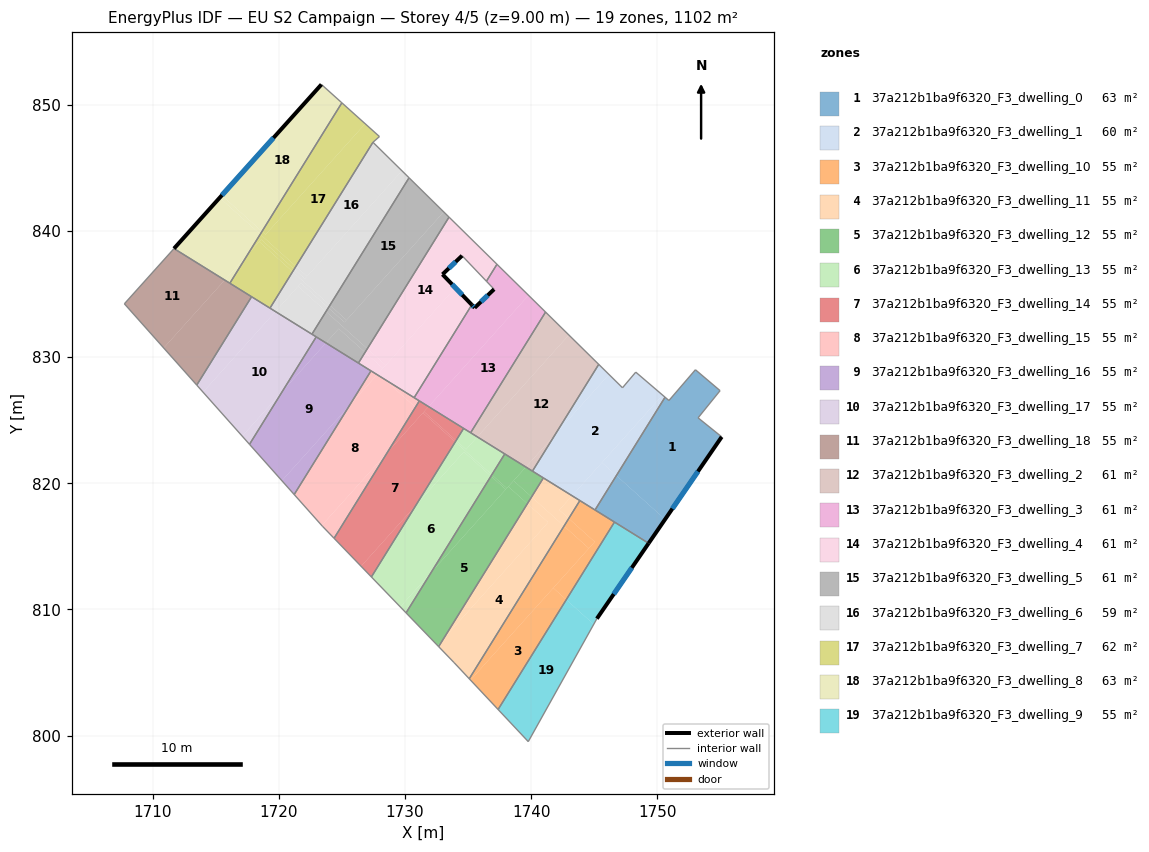
=== STOREY PLAN SPEC (per zone: floor XY polygon, exterior-wall plan segments, windows/doors) ===
zone 1: 37a212b1ba9f6320_F3_dwelling_0  (62.5 m²)
  floor: (1754.98, 827.34) (1753.23, 825.18) (1755.10, 823.68) (1750.61, 817.14) (1746.76, 820.61) (1750.61, 826.82) (1750.92, 826.56) (1753.02, 829.00)
  floor: (1750.61, 817.14) (1749.31, 815.24) (1745.06, 817.88) (1746.76, 820.61)
  exterior wall: (1749.31, 815.24) – (1755.10, 823.68)  [10.2 m]
    window: (1751.20, 817.98) – (1753.22, 820.93)  [3.8 m²]
  interior walls: 8
zone 2: 37a212b1ba9f6320_F3_dwelling_1  (59.9 m²)
  floor: (1750.41, 826.99) (1743.24, 819.01) (1740.10, 820.96) (1741.92, 823.89) (1746.17, 828.62) (1747.24, 827.57) (1748.29, 828.81)
  floor: (1750.61, 826.82) (1746.76, 820.61) (1745.61, 821.64) (1750.41, 826.99)
  floor: (1746.17, 828.62) (1741.92, 823.89) (1745.36, 829.42)
  floor: (1746.76, 820.61) (1745.06, 817.88) (1743.24, 819.01) (1745.61, 821.64)
  interior walls: 8
zone 3: 37a212b1ba9f6320_F3_dwelling_10  (55.1 m²)
  floor: (1746.60, 816.92) (1742.78, 810.77) (1741.75, 811.70) (1745.04, 815.36) (1742.98, 817.21) (1743.86, 818.63)
  floor: (1742.78, 810.77) (1737.38, 802.07) (1735.19, 804.39) (1741.75, 811.70)
  floor: (1744.57, 814.84) (1735.19, 804.39) (1735.09, 804.50) (1742.61, 816.61)
  floor: (1745.04, 815.36) (1744.57, 814.84) (1742.61, 816.61) (1742.98, 817.21)
  interior walls: 5
zone 4: 37a212b1ba9f6320_F3_dwelling_11  (55.1 m²)
  floor: (1742.61, 816.61) (1735.09, 804.50) (1733.91, 805.77) (1733.89, 805.79) (1732.67, 807.05) (1733.03, 807.64) (1741.35, 816.90) (1739.70, 818.38) (1740.03, 818.92)
  floor: (1743.24, 819.01) (1742.23, 817.88) (1742.98, 817.21) (1742.61, 816.61) (1740.03, 818.92) (1740.97, 820.42)
  floor: (1741.35, 816.90) (1733.03, 807.64) (1739.70, 818.38)
  floor: (1743.86, 818.63) (1742.98, 817.21) (1742.23, 817.88) (1743.24, 819.01)
  interior walls: 5
zone 5: 37a212b1ba9f6320_F3_dwelling_12  (55.1 m²)
  floor: (1739.70, 818.38) (1733.03, 807.64) (1732.58, 807.14) (1730.08, 809.72) (1732.08, 812.94) (1738.19, 819.74)
  floor: (1740.03, 818.92) (1739.70, 818.38) (1738.19, 819.74) (1738.60, 820.20)
  floor: (1733.03, 807.64) (1732.67, 807.05) (1732.58, 807.14)
  floor: (1737.98, 819.51) (1732.08, 812.94) (1736.81, 820.56)
  floor: (1738.07, 819.61) (1737.98, 819.51) (1736.81, 820.56) (1736.88, 820.67)
  floor: (1740.97, 820.42) (1740.03, 818.92) (1738.60, 820.20) (1739.58, 821.28)
  floor: (1739.58, 821.28) (1738.07, 819.61) (1736.88, 820.67) (1737.91, 822.32)
  interior walls: 5
zone 6: 37a212b1ba9f6320_F3_dwelling_13  (55.1 m²)
  floor: (1736.81, 820.56) (1732.08, 812.94) (1729.62, 810.20) (1727.33, 812.57) (1730.86, 818.25) (1734.67, 822.49)
  floor: (1732.08, 812.94) (1730.08, 809.72) (1729.62, 810.20)
  floor: (1734.67, 822.49) (1730.86, 818.25) (1733.98, 823.28) (1736.88, 820.67) (1736.81, 820.56)
  floor: (1737.91, 822.32) (1736.88, 820.67) (1733.98, 823.28) (1734.05, 823.39) (1734.84, 822.68) (1735.73, 823.67)
  floor: (1735.73, 823.67) (1734.84, 822.68) (1734.05, 823.39) (1734.65, 824.35)
  interior walls: 5
zone 7: 37a212b1ba9f6320_F3_dwelling_14  (55.1 m²)
  floor: (1733.98, 823.28) (1730.86, 818.25) (1726.52, 813.42) (1724.38, 815.64) (1728.60, 822.44) (1731.42, 825.58)
  floor: (1730.86, 818.25) (1727.33, 812.57) (1726.52, 813.42)
  floor: (1734.65, 824.35) (1734.05, 823.39) (1731.51, 825.68) (1731.87, 826.07)
  floor: (1734.05, 823.39) (1733.98, 823.28) (1731.42, 825.58) (1731.51, 825.68)
  floor: (1733.58, 825.01) (1731.87, 826.07) (1728.60, 822.44) (1731.14, 826.53)
  interior walls: 4
zone 8: 37a212b1ba9f6320_F3_dwelling_15  (55.1 m²)
  floor: (1728.30, 828.29) (1730.82, 826.02) (1728.60, 822.44) (1723.40, 816.65) (1721.22, 819.11) (1725.60, 826.16) (1727.79, 828.60)
  floor: (1728.60, 822.44) (1724.38, 815.64) (1723.45, 816.60) (1723.40, 816.65)
  floor: (1731.14, 826.53) (1730.82, 826.02) (1728.30, 828.29)
  floor: (1727.79, 828.60) (1725.60, 826.16) (1727.30, 828.91)
  interior walls: 6
zone 9: 37a212b1ba9f6320_F3_dwelling_16  (55.1 m²)
  floor: (1727.30, 828.91) (1725.60, 826.16) (1720.24, 820.20) (1717.67, 823.09) (1720.27, 827.27) (1723.73, 831.12)
  floor: (1725.60, 826.16) (1721.22, 819.11) (1720.24, 820.20)
  floor: (1723.73, 831.12) (1720.27, 827.27) (1722.96, 831.60)
  interior walls: 5
zone 10: 37a212b1ba9f6320_F3_dwelling_17  (55.1 m²)
  floor: (1722.96, 831.60) (1720.27, 827.27) (1717.09, 823.73) (1713.99, 827.22) (1719.73, 833.61)
  floor: (1719.73, 833.61) (1713.99, 827.22) (1713.49, 827.78) (1717.84, 834.78)
  floor: (1720.27, 827.27) (1717.67, 823.09) (1717.09, 823.73)
  interior walls: 6
zone 11: 37a212b1ba9f6320_F3_dwelling_18  (55.1 m²)
  floor: (1717.84, 834.78) (1713.49, 827.78) (1710.87, 830.72) (1715.71, 836.11)
  floor: (1715.71, 836.11) (1710.87, 830.72) (1707.75, 834.22) (1711.69, 838.60)
  interior walls: 6
zone 12: 37a212b1ba9f6320_F3_dwelling_2  (61.2 m²)
  floor: (1745.36, 829.42) (1741.92, 823.89) (1739.58, 821.28) (1735.73, 823.67) (1742.99, 831.75)
  floor: (1741.92, 823.89) (1740.10, 820.96) (1739.58, 821.28)
  floor: (1742.99, 831.75) (1735.73, 823.67) (1735.20, 824.00) (1741.14, 833.57)
  interior walls: 5
zone 13: 37a212b1ba9f6320_F3_dwelling_3  (61.2 m²)
  floor: (1739.79, 834.90) (1731.87, 826.07) (1730.72, 826.78) (1735.29, 834.14) (1735.52, 833.91) (1737.06, 835.38) (1736.45, 836.01) (1737.29, 837.36)
  floor: (1741.14, 833.57) (1735.20, 824.00) (1731.87, 826.07) (1739.79, 834.90)
  exterior wall: (1737.06, 835.38) – (1735.52, 833.91)  [2.1 m]
    window: (1736.56, 834.90) – (1736.02, 834.39)  [0.8 m²]
  exterior wall: (1735.52, 833.91) – (1735.29, 834.14)  [0.3 m]
    window: (1735.45, 833.98) – (1735.37, 834.07)  [0.1 m²]
  interior walls: 8
zone 14: 37a212b1ba9f6320_F3_dwelling_4  (61.2 m²)
  floor: (1736.42, 838.21) (1735.42, 837.10) (1734.52, 838.04) (1732.97, 836.56) (1733.99, 835.50) (1728.47, 829.36) (1727.02, 830.67) (1733.49, 841.10)
  floor: (1733.99, 835.50) (1735.29, 834.14) (1730.72, 826.78) (1728.31, 828.28) (1727.86, 828.68)
  floor: (1737.29, 837.36) (1736.45, 836.01) (1735.42, 837.10) (1736.42, 838.21)
  floor: (1728.24, 829.11) (1727.79, 828.60) (1726.31, 829.53) (1726.83, 830.38)
  floor: (1728.47, 829.36) (1728.24, 829.11) (1726.83, 830.38) (1727.02, 830.67)
  floor: (1728.31, 828.28) (1727.79, 828.60) (1727.86, 828.68)
  exterior wall: (1732.97, 836.56) – (1734.52, 838.04)  [2.1 m]
    window: (1733.48, 837.04) – (1734.02, 837.56)  [0.8 m²]
  exterior wall: (1735.29, 834.14) – (1732.97, 836.56)  [3.3 m]
    window: (1734.54, 834.93) – (1733.73, 835.77)  [1.2 m²]
  interior walls: 7
zone 15: 37a212b1ba9f6320_F3_dwelling_5  (61.2 m²)
  floor: (1733.07, 841.51) (1725.36, 832.93) (1724.05, 834.11) (1730.32, 844.21)
  floor: (1733.49, 841.10) (1727.02, 830.67) (1723.74, 833.61) (1723.92, 833.91) (1725.20, 832.76) (1725.36, 832.93) (1733.07, 841.51)
  floor: (1726.83, 830.38) (1726.31, 829.53) (1723.73, 831.12) (1724.75, 832.25)
  floor: (1724.75, 832.25) (1723.73, 831.12) (1722.62, 831.82) (1723.74, 833.61) (1727.02, 830.67) (1726.83, 830.38)
  floor: (1725.36, 832.93) (1725.20, 832.76) (1723.92, 833.91) (1724.05, 834.11)
  interior walls: 5
zone 16: 37a212b1ba9f6320_F3_dwelling_6  (58.9 m²)
  floor: (1729.76, 844.77) (1722.24, 836.40) (1721.35, 837.19) (1727.46, 847.03)
  floor: (1730.32, 844.21) (1724.05, 834.11) (1721.09, 836.77) (1721.21, 836.97) (1722.06, 836.21) (1729.76, 844.77)
  floor: (1723.74, 833.61) (1722.62, 831.82) (1719.73, 833.61) (1721.52, 835.60)
  floor: (1722.24, 836.40) (1722.06, 836.21) (1721.21, 836.97) (1721.35, 837.19)
  floor: (1723.92, 833.91) (1723.74, 833.61) (1721.52, 835.60) (1721.75, 835.86)
  floor: (1721.75, 835.86) (1721.52, 835.60) (1719.73, 833.61) (1719.30, 833.88) (1721.09, 836.77) (1724.05, 834.11) (1723.92, 833.91)
  interior walls: 4
zone 17: 37a212b1ba9f6320_F3_dwelling_7  (61.8 m²)
  floor: (1727.97, 847.48) (1727.46, 847.03) (1721.35, 837.19) (1718.52, 839.74) (1718.66, 839.96) (1718.94, 839.71) (1726.84, 848.50)
  floor: (1721.35, 837.19) (1721.21, 836.97) (1718.60, 839.32) (1717.52, 838.13) (1718.52, 839.74)
  floor: (1726.84, 848.50) (1718.94, 839.71) (1718.66, 839.96) (1724.99, 850.16)
  floor: (1721.09, 836.77) (1719.30, 833.88) (1716.11, 835.86) (1717.52, 838.12) (1718.44, 839.15)
  floor: (1721.21, 836.97) (1721.09, 836.77) (1718.44, 839.15) (1718.60, 839.32)
  interior walls: 6
zone 18: 37a212b1ba9f6320_F3_dwelling_8  (62.9 m²)
  floor: (1718.52, 839.74) (1717.52, 838.13) (1715.71, 836.11) (1711.69, 838.60) (1715.31, 842.63)
  floor: (1717.52, 838.12) (1716.11, 835.86) (1716.03, 835.91) (1715.71, 836.11)
  floor: (1724.92, 850.22) (1724.99, 850.16) (1718.66, 839.96) (1715.48, 842.82) (1723.38, 851.61)
  floor: (1718.66, 839.96) (1718.52, 839.74) (1715.31, 842.63) (1715.48, 842.82)
  exterior wall: (1723.38, 851.61) – (1711.69, 838.60)  [17.5 m]
    window: (1719.57, 847.38) – (1715.49, 842.83)  [6.4 m²]
  interior walls: 5
zone 19: 37a212b1ba9f6320_F3_dwelling_9  (55.1 m²)
  floor: (1744.96, 808.82) (1739.77, 799.52) (1737.38, 802.07) (1742.78, 810.77)
  floor: (1749.31, 815.24) (1745.21, 809.27) (1744.96, 808.82) (1742.78, 810.77) (1746.60, 816.92)
  exterior wall: (1745.21, 809.27) – (1749.31, 815.24)  [7.2 m]
    window: (1746.54, 811.21) – (1747.98, 813.30)  [2.7 m²]
  interior walls: 4

=== DERIVED (storey summary) ===
Building: EU S2 Campaign
Storey: 4 of 5  (floor level z = 9.00 m)
Storey gross floor area: 1101.5 m²
Zones on this storey: 19
  - 37a212b1ba9f6320_F3_dwelling_0: floor 62.5 m²; exterior wall 10.2 m (30.7 m²); 1 window(s) 3.8 m²; WWR 12.2%
  - 37a212b1ba9f6320_F3_dwelling_1: floor 59.9 m²
  - 37a212b1ba9f6320_F3_dwelling_10: floor 55.1 m²
  - 37a212b1ba9f6320_F3_dwelling_11: floor 55.1 m²
  - 37a212b1ba9f6320_F3_dwelling_12: floor 55.1 m²
  - 37a212b1ba9f6320_F3_dwelling_13: floor 55.1 m²
  - 37a212b1ba9f6320_F3_dwelling_14: floor 55.1 m²
  - 37a212b1ba9f6320_F3_dwelling_15: floor 55.1 m²
  - 37a212b1ba9f6320_F3_dwelling_16: floor 55.1 m²
  - 37a212b1ba9f6320_F3_dwelling_17: floor 55.1 m²
  - 37a212b1ba9f6320_F3_dwelling_18: floor 55.1 m²
  - 37a212b1ba9f6320_F3_dwelling_2: floor 61.2 m²
  - 37a212b1ba9f6320_F3_dwelling_3: floor 61.2 m²; exterior wall 2.5 m (7.4 m²); 2 window(s) 0.9 m²; WWR 12.2%
  - 37a212b1ba9f6320_F3_dwelling_4: floor 61.2 m²; exterior wall 5.5 m (16.5 m²); 2 window(s) 2.0 m²; WWR 12.2%
  - 37a212b1ba9f6320_F3_dwelling_5: floor 61.2 m²
  - 37a212b1ba9f6320_F3_dwelling_6: floor 58.9 m²
  - 37a212b1ba9f6320_F3_dwelling_7: floor 61.8 m²
  - 37a212b1ba9f6320_F3_dwelling_8: floor 62.9 m²; exterior wall 17.5 m (52.5 m²); 1 window(s) 6.4 m²; WWR 12.2%
  - 37a212b1ba9f6320_F3_dwelling_9: floor 55.1 m²; exterior wall 7.2 m (21.7 m²); 1 window(s) 2.7 m²; WWR 12.2%
Zone adjacency (shared interzone walls):
  - 37a212b1ba9f6320_F3_dwelling_0 ↔ 37a212b1ba9f6320_F3_dwelling_1
  - 37a212b1ba9f6320_F3_dwelling_0 ↔ 37a212b1ba9f6320_F3_dwelling_10
  - 37a212b1ba9f6320_F3_dwelling_0 ↔ 37a212b1ba9f6320_F3_dwelling_9
  - 37a212b1ba9f6320_F3_dwelling_1 ↔ 37a212b1ba9f6320_F3_dwelling_10
  - 37a212b1ba9f6320_F3_dwelling_1 ↔ 37a212b1ba9f6320_F3_dwelling_11
  - 37a212b1ba9f6320_F3_dwelling_1 ↔ 37a212b1ba9f6320_F3_dwelling_12
  - 37a212b1ba9f6320_F3_dwelling_1 ↔ 37a212b1ba9f6320_F3_dwelling_2
  - 37a212b1ba9f6320_F3_dwelling_10 ↔ 37a212b1ba9f6320_F3_dwelling_11
  - 37a212b1ba9f6320_F3_dwelling_10 ↔ 37a212b1ba9f6320_F3_dwelling_9
  - 37a212b1ba9f6320_F3_dwelling_11 ↔ 37a212b1ba9f6320_F3_dwelling_12
  - 37a212b1ba9f6320_F3_dwelling_12 ↔ 37a212b1ba9f6320_F3_dwelling_13
  - 37a212b1ba9f6320_F3_dwelling_12 ↔ 37a212b1ba9f6320_F3_dwelling_2
  - 37a212b1ba9f6320_F3_dwelling_13 ↔ 37a212b1ba9f6320_F3_dwelling_14
  - 37a212b1ba9f6320_F3_dwelling_13 ↔ 37a212b1ba9f6320_F3_dwelling_2
  - 37a212b1ba9f6320_F3_dwelling_13 ↔ 37a212b1ba9f6320_F3_dwelling_3
  - 37a212b1ba9f6320_F3_dwelling_14 ↔ 37a212b1ba9f6320_F3_dwelling_15
  - 37a212b1ba9f6320_F3_dwelling_14 ↔ 37a212b1ba9f6320_F3_dwelling_3
  - 37a212b1ba9f6320_F3_dwelling_15 ↔ 37a212b1ba9f6320_F3_dwelling_16
  - 37a212b1ba9f6320_F3_dwelling_15 ↔ 37a212b1ba9f6320_F3_dwelling_3
  - 37a212b1ba9f6320_F3_dwelling_15 ↔ 37a212b1ba9f6320_F3_dwelling_4
  - 37a212b1ba9f6320_F3_dwelling_16 ↔ 37a212b1ba9f6320_F3_dwelling_17
  - 37a212b1ba9f6320_F3_dwelling_16 ↔ 37a212b1ba9f6320_F3_dwelling_4
  - 37a212b1ba9f6320_F3_dwelling_16 ↔ 37a212b1ba9f6320_F3_dwelling_5
  - 37a212b1ba9f6320_F3_dwelling_17 ↔ 37a212b1ba9f6320_F3_dwelling_18
  - 37a212b1ba9f6320_F3_dwelling_17 ↔ 37a212b1ba9f6320_F3_dwelling_5
  - 37a212b1ba9f6320_F3_dwelling_17 ↔ 37a212b1ba9f6320_F3_dwelling_6
  - 37a212b1ba9f6320_F3_dwelling_17 ↔ 37a212b1ba9f6320_F3_dwelling_7
  - 37a212b1ba9f6320_F3_dwelling_18 ↔ 37a212b1ba9f6320_F3_dwelling_7
  - 37a212b1ba9f6320_F3_dwelling_18 ↔ 37a212b1ba9f6320_F3_dwelling_8
  - 37a212b1ba9f6320_F3_dwelling_2 ↔ 37a212b1ba9f6320_F3_dwelling_3
  - 37a212b1ba9f6320_F3_dwelling_3 ↔ 37a212b1ba9f6320_F3_dwelling_4
  - 37a212b1ba9f6320_F3_dwelling_4 ↔ 37a212b1ba9f6320_F3_dwelling_5
  - 37a212b1ba9f6320_F3_dwelling_5 ↔ 37a212b1ba9f6320_F3_dwelling_6
  - 37a212b1ba9f6320_F3_dwelling_6 ↔ 37a212b1ba9f6320_F3_dwelling_7
  - 37a212b1ba9f6320_F3_dwelling_7 ↔ 37a212b1ba9f6320_F3_dwelling_8